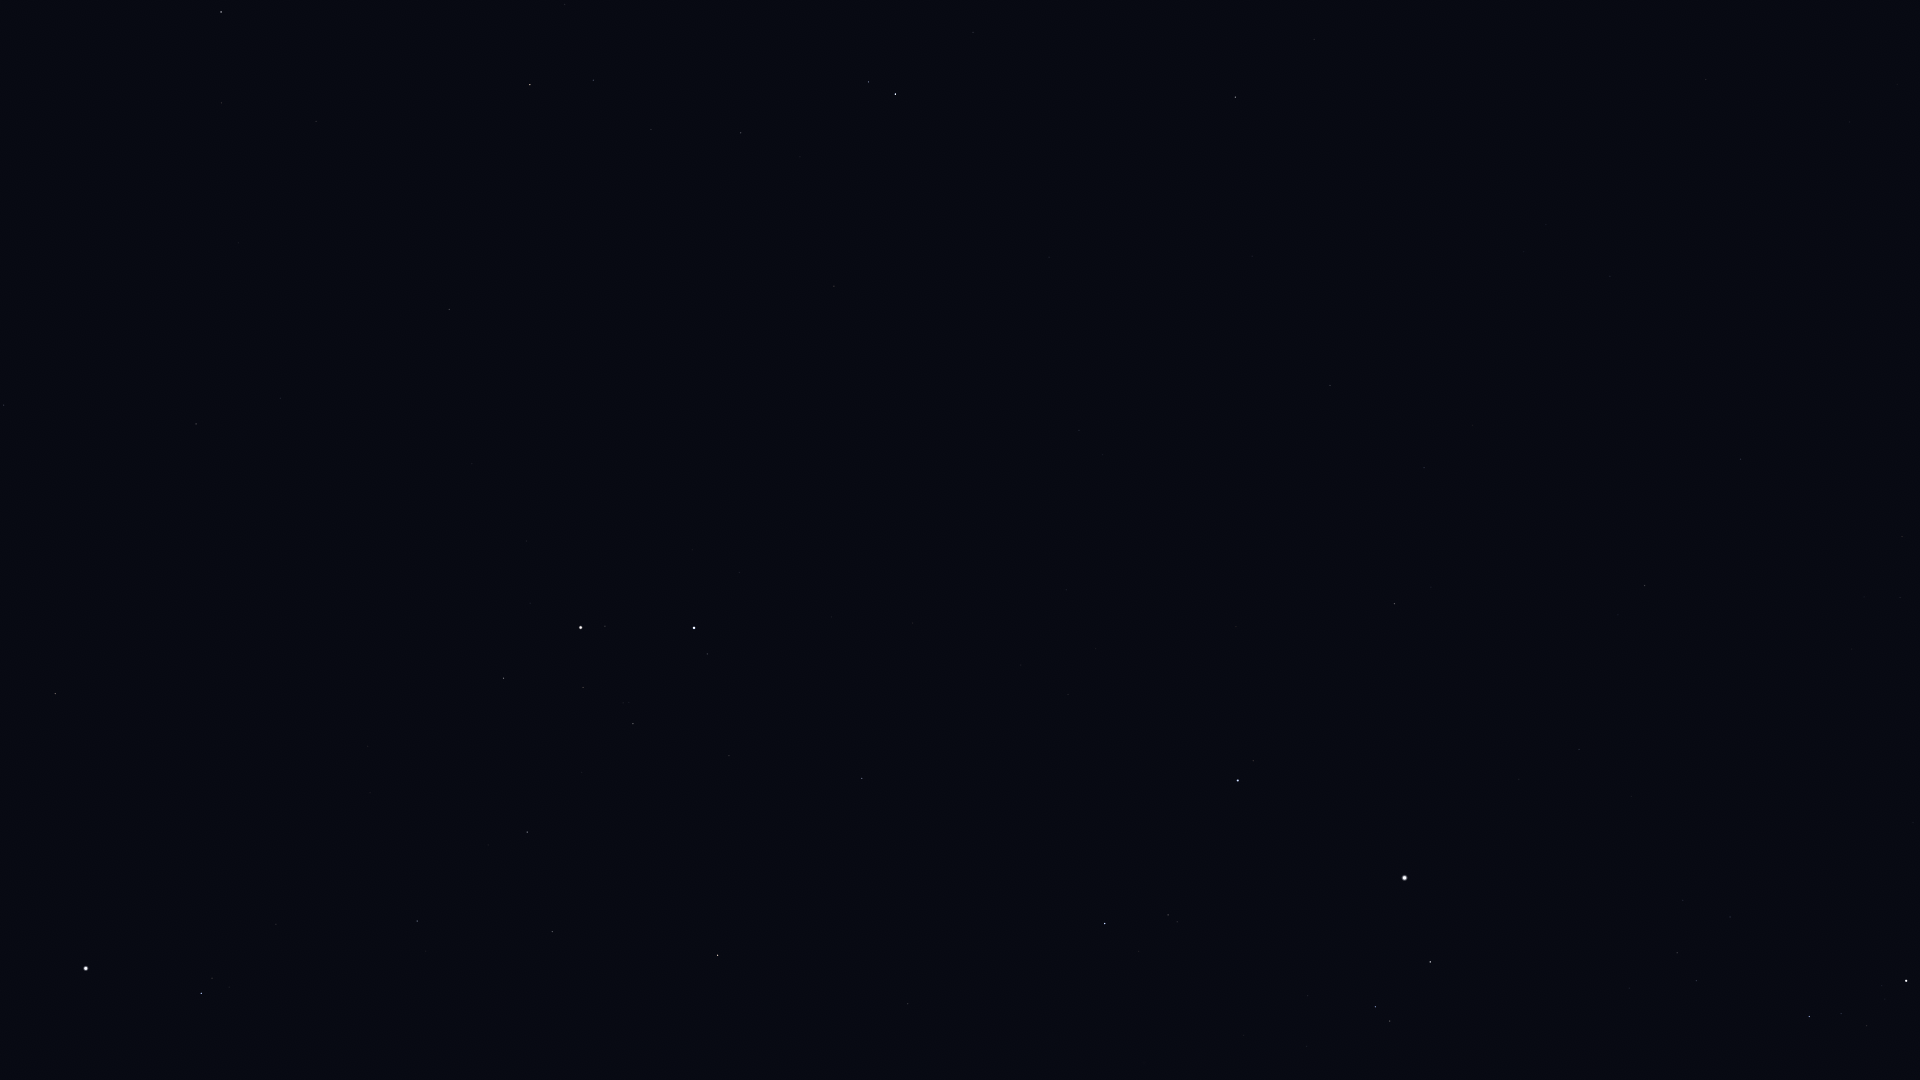

The data file committed next to this chart (first rows):
Star_ID, Name, X, Y
15863, Mirfak, 1906, 981
17358, HIP 17358, 1809, 1017
17847, Atlas, 269, 489
18505, HIP 18505, 1864, 597
22783, HIP 22783, 1741, 459
23416, Almaaz, 1430, 962
23453, Saclateni, 1390, 1021
23767, Haedus, 1375, 1007
24003, Mago, 1745, 363
24608, Capella, 1405, 878
25110, HIP 25110, 1849, 122
28360, Menkalinan, 1238, 781
28380, Mahasim, 1105, 924
30060, HIP 30060, 1424, 468
30860, Lucilinburhuc, 1035, 790
32246, HIP 32246, 718, 955
32916, Nervia, 1001, 677
33018, HIP 33018, 862, 778
33449, HIP 33449, 1330, 385
34088, HIP 34088, 552, 932
34693, HIP 34693, 729, 756
35350, HIP 35350, 417, 921
35550, HIP 35550, 527, 832
36046, HIP 36046, 633, 724
36145, HIP 36145, 1079, 430
36188, Gomeisa, 201, 993
36850, Castor, 694, 628
36962, HIP 36962, 583, 688
37279, Procyon, 86, 969
37740, HIP 37740, 504, 678
37826, Pollux, 581, 628
40167, Tegmine, 270, 615
40526, Tarf, 55, 694
40687, Násti, 1266, 125
40843, HIP 40843, 472, 464
40881, Piautos, 397, 496
41075, Alsciaukat, 834, 286
41704, Muscida, 1235, 97
42446, Gakyid, 82, 512
42556, Meleph, 241, 434
42806, Asellus Borealis, 280, 398
42911, Asellus Australis, 196, 424
43587, Copernicus, 427, 282
43674, Stribor, 539, 235
44066, Acubens, 4, 405
44127, Talitha, 895, 94
44248, HIP 44248, 741, 133
44471, Alkaphrah, 869, 82
44700, HIP 44700, 651, 130
44946, Nahn, 238, 243
45688, HIP 45688, 593, 80
45860, HIP 45860, 530, 85
46750, Alterf, 221, 103
46952, HIP 46952, 565, 5
47087, Illyrian, 521, 5
